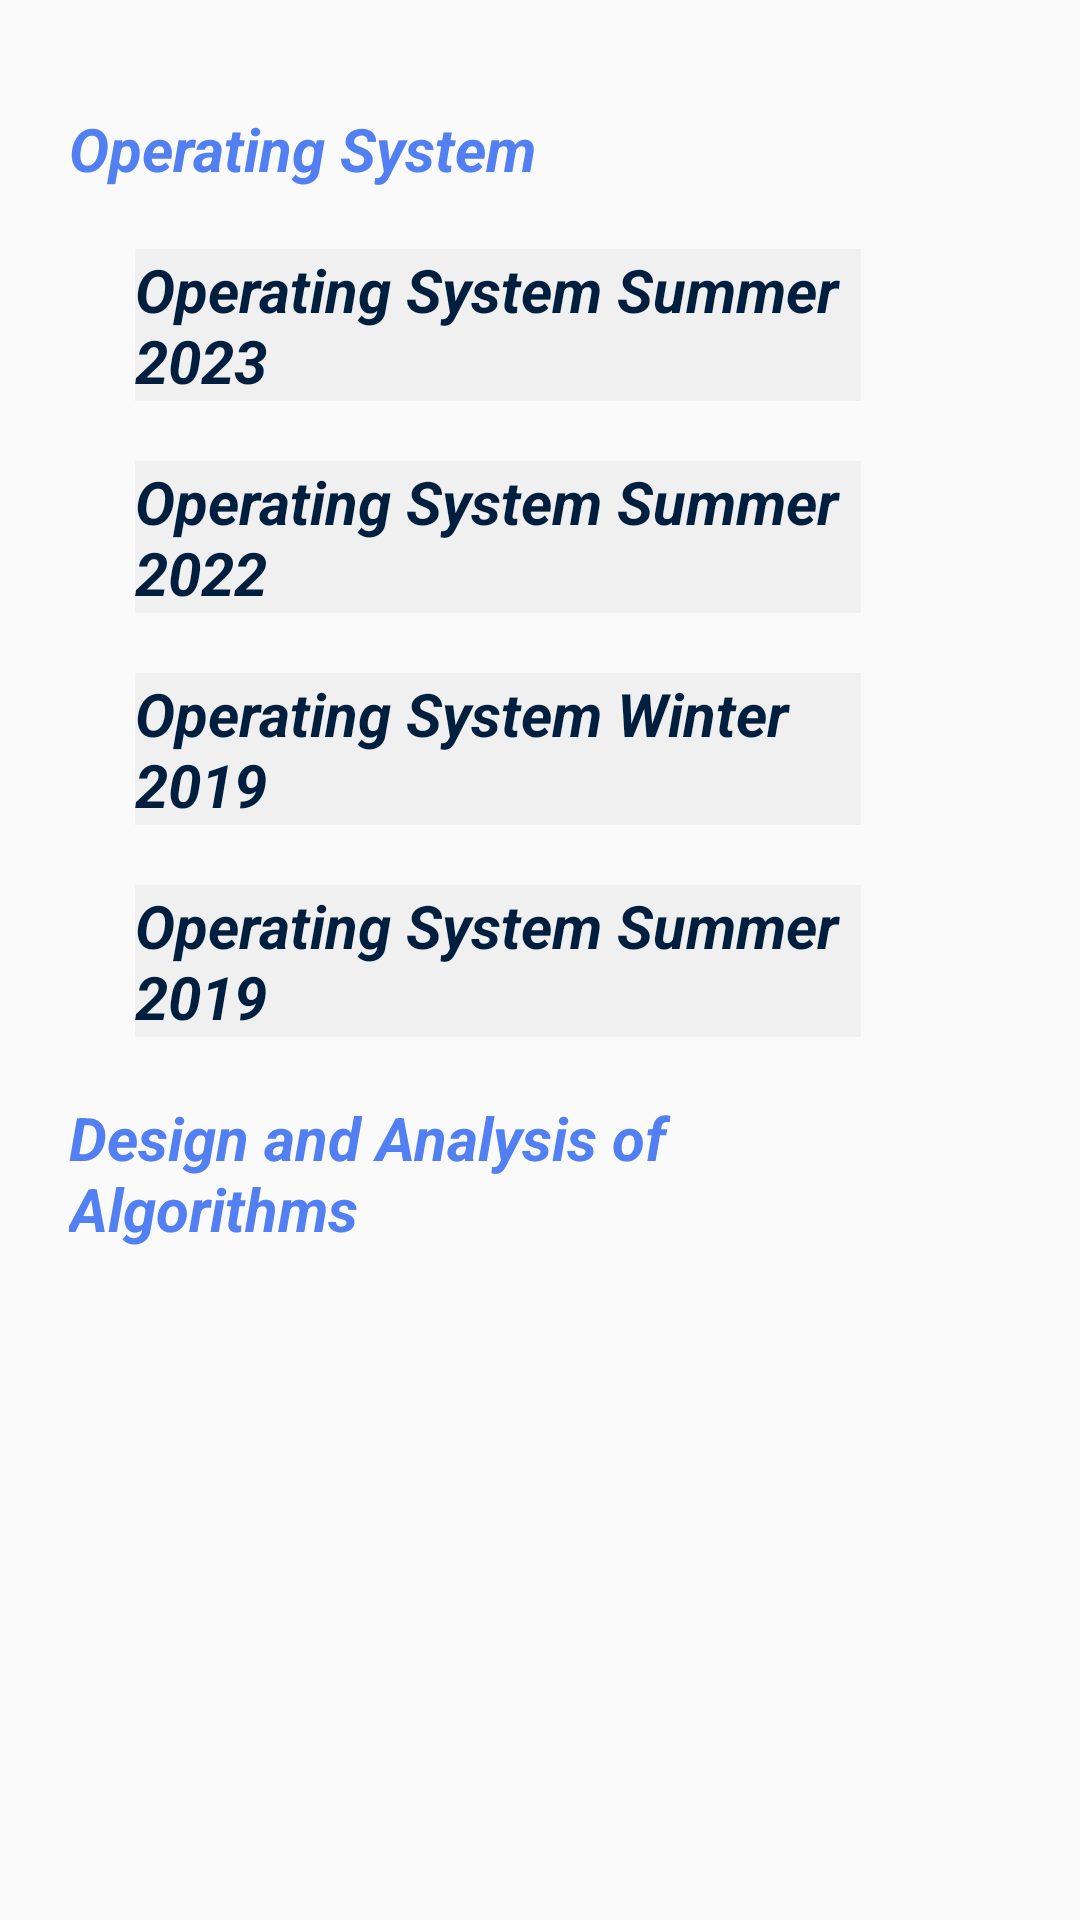

Write the Android layout XML for this screen, with the resource values it uses.
<!-- AndroidManifest.xml: application theme mythem -->
<!-- res/layout/activity_csesem4.xml -->
<?xml version="1.0" encoding="utf-8"?>
<RelativeLayout
    xmlns:android="http://schemas.android.com/apk/res/android"
    xmlns:app="http://schemas.android.com/apk/res-auto"
    xmlns:tools="http://schemas.android.com/tools"
    android:layout_width="match_parent"
    android:layout_height="match_parent"
    android:padding="16dp"
    tools:context=".fysub">

    <ScrollView
        android:layout_width="match_parent"
        android:layout_height="wrap_content"
        android:layout_alignParentStart="true"
        android:layout_alignParentEnd="true"
        android:layout_marginStart="7dp"
        android:layout_marginTop="20dp"
        android:layout_marginEnd="57dp">


        <LinearLayout
            android:layout_width="match_parent"
            android:layout_height="wrap_content"
            android:orientation="vertical">


            <TextView

                android:layout_width="wrap_content"
                android:layout_height="wrap_content"
                android:text="Operating System"
                android:textColor="#5280F3"
                android:textSize="20dp"
                android:textStyle="italic|bold" />

            <TextView
                android:id="@+id/os1"
                android:layout_width="match_parent"
                android:layout_height="wrap_content"
                android:layout_marginLeft="22dp"
                android:layout_marginTop="20dp"
                android:background="#F0F0F0"
                android:text= "Operating System Summer 2023"
                android:textColor="#001F3F"
                android:textSize="20sp"
                android:textStyle="bold|italic" />

            <TextView
                android:id="@+id/os2"
                android:layout_width="match_parent"
                android:layout_height="wrap_content"
                android:layout_marginLeft="22dp"
                android:layout_marginTop="20dp"
                android:background="#F0F0F0"
                android:text= "Operating System Summer 2022"
                android:textColor="#001F3F"
                android:textSize="20sp"
                android:textStyle="bold|italic" />

            <TextView
                android:id="@+id/os3"
                android:layout_width="match_parent"
                android:layout_height="wrap_content"
                android:layout_marginLeft="22dp"
                android:layout_marginTop="20dp"
                android:background="#F0F0F0"
                android:text= "Operating System Winter 2019"
                android:textColor="#001F3F"
                android:textSize="20sp"
                android:textStyle="bold|italic" />

            <TextView
                android:id="@+id/os4"
                android:layout_width="match_parent"
                android:layout_height="wrap_content"
                android:layout_marginLeft="22dp"
                android:layout_marginTop="20dp"
                android:background="#F0F0F0"
                android:text= "Operating System Summer 2019"
                android:textColor="#001F3F"
                android:textSize="20sp"
                android:textStyle="bold|italic" />

            <TextView

                android:layout_width="wrap_content"
                android:layout_height="wrap_content"
                android:layout_marginTop="20dp"
                android:text="Design and Analysis of Algorithms"
                android:textColor="#5280F3"
                android:textSize="20dp"
                android:textStyle="italic|bold" />





        </LinearLayout>
    </ScrollView>

</RelativeLayout>
<!-- resources referenced by this layout -->
<resources>
  <style name="mythem" parent="Theme.AppCompat.Light.NoActionBar">
          <item name="colorPrimary">@color/white</item>
          <item name="android:colorPrimaryDark">#ffff</item>
          <item name="colorAccent">@color/design_default_color_primary</item>
      </style>
  <!-- not gathered from this repository: default colours our renderer supplied (Android Studio template values) -->
  <color name="white">#FFFFFFFF</color>
</resources>
